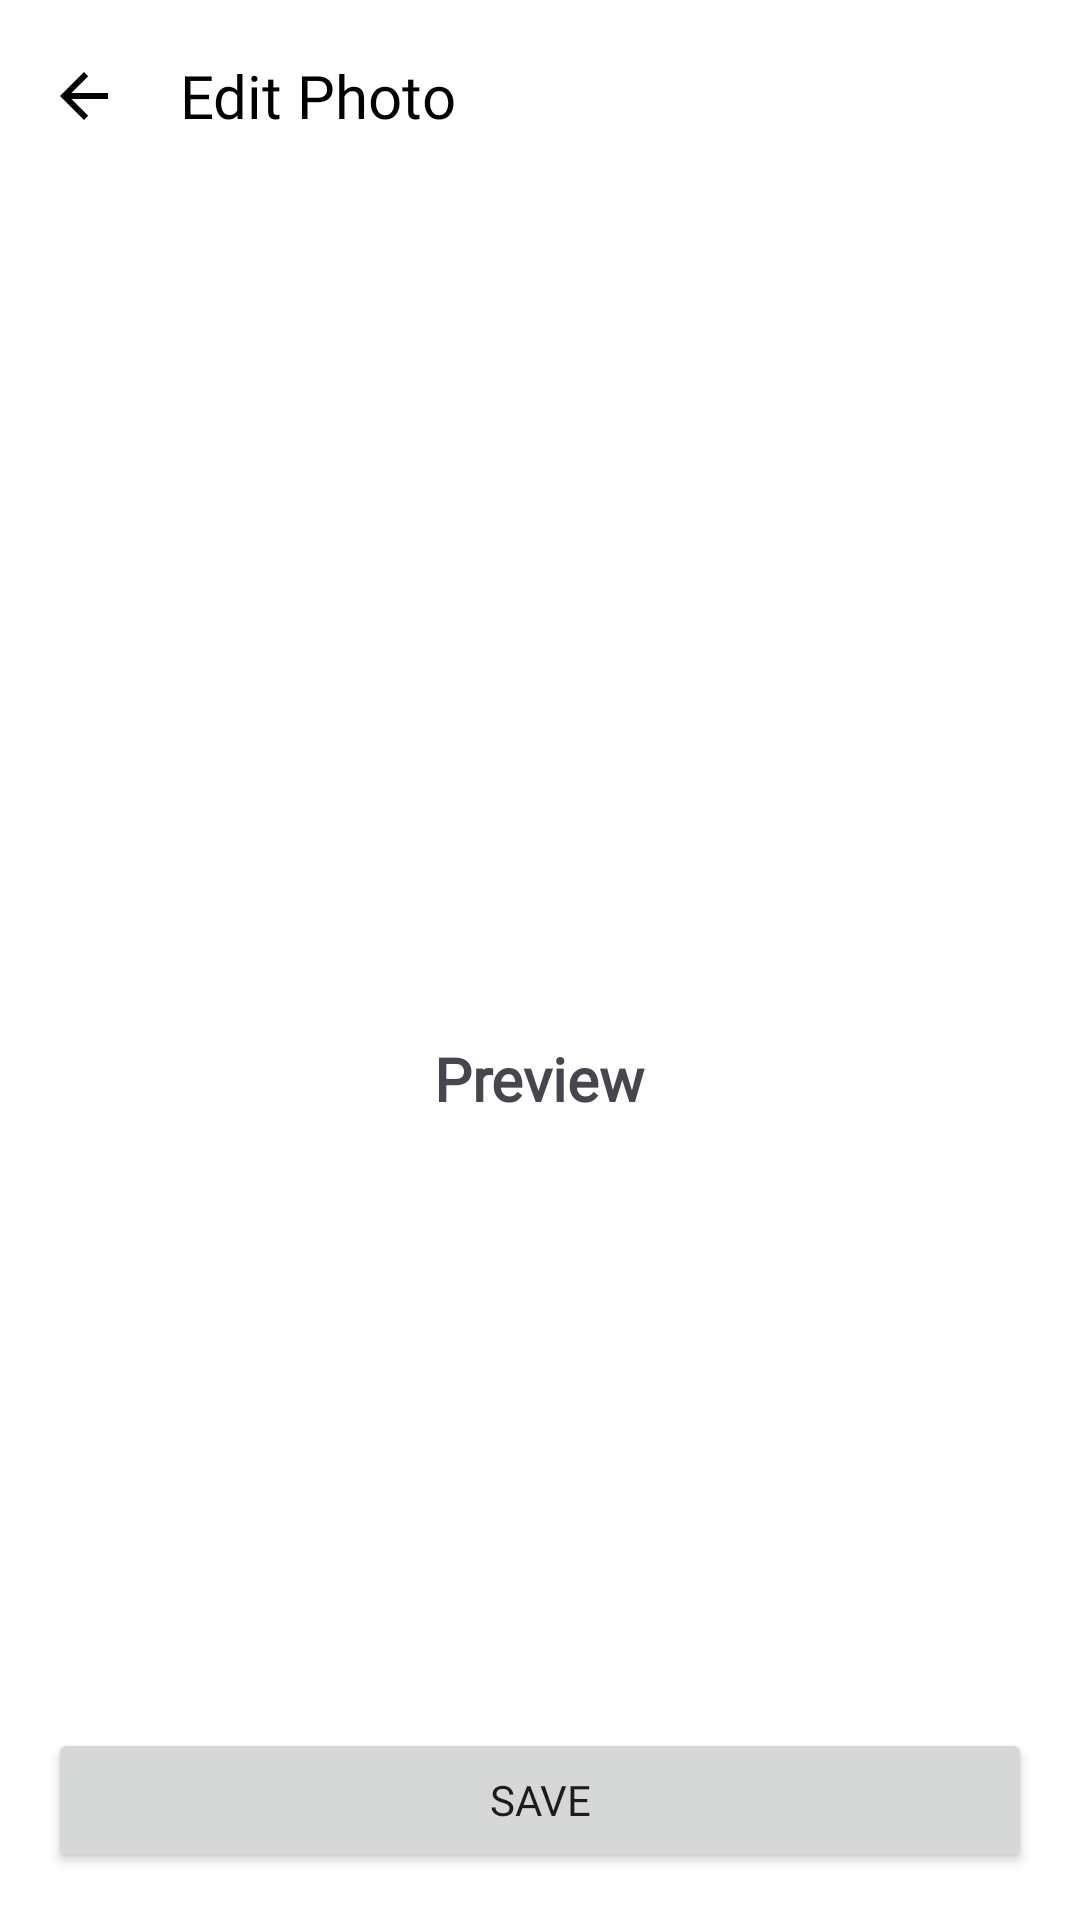

The Android layout XML behind this screen, and the referenced resources:
<!-- AndroidManifest.xml: application theme Theme.Tanami -->
<!-- res/layout/activity_edit_photo.xml -->
<androidx.constraintlayout.widget.ConstraintLayout xmlns:android="http://schemas.android.com/apk/res/android"
    xmlns:app="http://schemas.android.com/apk/res-auto"
    xmlns:tools="http://schemas.android.com/tools"
    android:background="@color/white"
    android:layout_width="match_parent"
    android:layout_height="match_parent">

    
    <ScrollView
        android:id="@+id/scrollView"
        android:layout_width="0dp"
        android:layout_height="0dp"
        android:fillViewport="true"
        app:layout_constraintTop_toTopOf="parent"
        app:layout_constraintBottom_toTopOf="@id/buttonContainer"
        app:layout_constraintStart_toStartOf="parent"
        app:layout_constraintEnd_toEndOf="parent">

        <LinearLayout
            android:layout_width="match_parent"
            android:layout_height="wrap_content"
            android:orientation="vertical">

            
            <com.google.android.material.appbar.AppBarLayout
                android:layout_width="match_parent"
                android:layout_height="wrap_content"
                app:liftOnScroll="true">

                <com.google.android.material.appbar.MaterialToolbar
                    android:id="@+id/toolbar"
                    app:titleTextAppearance="@style/ToolbarTextStyle"
                    android:background="@color/white"
                    android:layout_width="match_parent"
                    android:layout_height="?attr/actionBarSize"
                    app:navigationIcon="?attr/homeAsUpIndicator"
                    app:navigationIconTint="@color/black"
                    app:title="@string/edit_photo"
                    app:titleTextColor="@color/black" />
            </com.google.android.material.appbar.AppBarLayout>



            <com.google.android.material.imageview.ShapeableImageView
                android:id="@+id/photoPreview"
                android:layout_width="250dp"
                android:layout_height="250dp"
                android:layout_marginTop="8dp"
                android:layout_gravity="center"
                android:scaleType="centerCrop"
                tools:src="@tools:sample/avatars"
                app:shapeAppearanceOverlay="@style/fab_rounded" />

            <TextView
                android:layout_width="wrap_content"
                android:layout_height="wrap_content"
                android:layout_gravity="center"
                android:layout_marginStart="16dp"
                android:layout_marginEnd="16dp"
                android:textStyle="bold"
                android:textSize="20sp"
                android:fontFamily="@font/gabarito_semibold"
                android:layout_marginVertical="24dp"
                android:text="@string/preview" />

        </LinearLayout>
    </ScrollView>

    
    <FrameLayout
        android:id="@+id/buttonContainer"
        android:layout_width="0dp"
        android:layout_height="wrap_content"
        android:layout_marginStart="16dp"
        android:layout_marginEnd="16dp"
        android:layout_marginBottom="16dp"
        app:layout_constraintBottom_toBottomOf="parent"
        app:layout_constraintStart_toStartOf="parent"
        app:layout_constraintEnd_toEndOf="parent">

        <Button
            android:id="@+id/saveButton"
            android:layout_width="match_parent"
            android:layout_height="wrap_content"
            android:fontFamily="@font/gabarito_semibold"
            android:text="@string/save" />

        <com.google.android.material.progressindicator.CircularProgressIndicator
            android:id="@+id/progressBar"
            android:layout_width="wrap_content"
            android:layout_height="wrap_content"
            app:indicatorSize="24dp"
            android:indeterminate="true"
            android:layout_gravity="center"
            tools:visibility="visible"
            android:visibility="gone" />
    </FrameLayout>

</androidx.constraintlayout.widget.ConstraintLayout>
<!-- resources referenced by this layout -->
<resources>
  <color name="black">#FF000000</color>
  <color name="white">#FFFFFFFF</color>
  <string name="edit_photo">Edit Photo</string>
  <string name="preview">Preview</string>
  <string name="save">Save</string>
  <style name="ToolbarTextStyle">
          <item name="android:fontFamily">@font/gabarito_reguler</item>
          <item name="android:textSize">20sp</item>
      </style>
  <style name="fab_rounded">
          <item name="cornerSize">50%</item>
      </style>
  <style name="Theme.Tanami" parent="Base.Theme.Tanami">
      </style>
  <style name="Base.Theme.Tanami" parent="Theme.Material3.Light.NoActionBar">
          <item name="colorPrimary">@color/green</item>
          <item name="colorSecondaryContainer">@color/white_smoke</item>
  
          <item name="android:forceDarkAllowed" tools:targetApi="q">false</item>
          <item name="android:statusBarColor">@color/white</item>
          <item name="android:navigationBarColor">?android:attr/windowBackground</item>
          <item name="android:windowLightStatusBar">true</item>
          <item name="android:windowLightNavigationBar" tools:targetApi="o_mr1">true</item>
          <item name="bottomSheetDialogTheme">@style/ThemeOverlay.App.BottomSheetDialog</item>
      </style>
  <color name="green">#3E8E41</color>
  <color name="white_smoke">#F5F3EE</color>
  <style name="ThemeOverlay.App.BottomSheetDialog" parent="ThemeOverlay.Material3.BottomSheetDialog">
          <item name="bottomSheetStyle">@style/ModalBottomSheet</item>
      </style>
  <style name="ModalBottomSheet" parent="Widget.Material3.BottomSheet.Modal">
          <item name="backgroundTint">@color/white</item>
          <item name="shapeAppearance">@style/ShapeAppearance.Material3.Corner.ExtraLarge</item>
      </style>
</resources>
